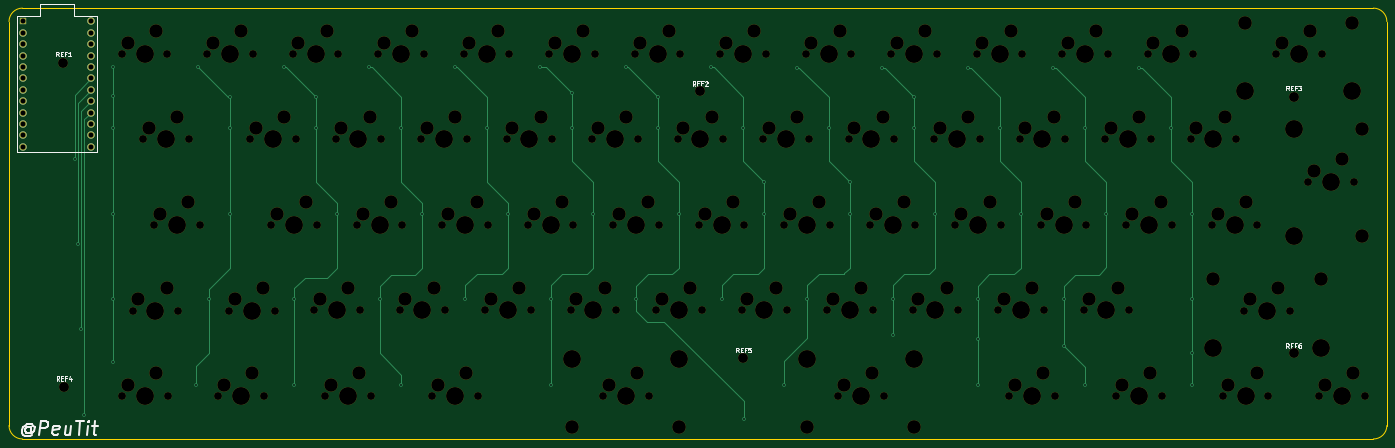
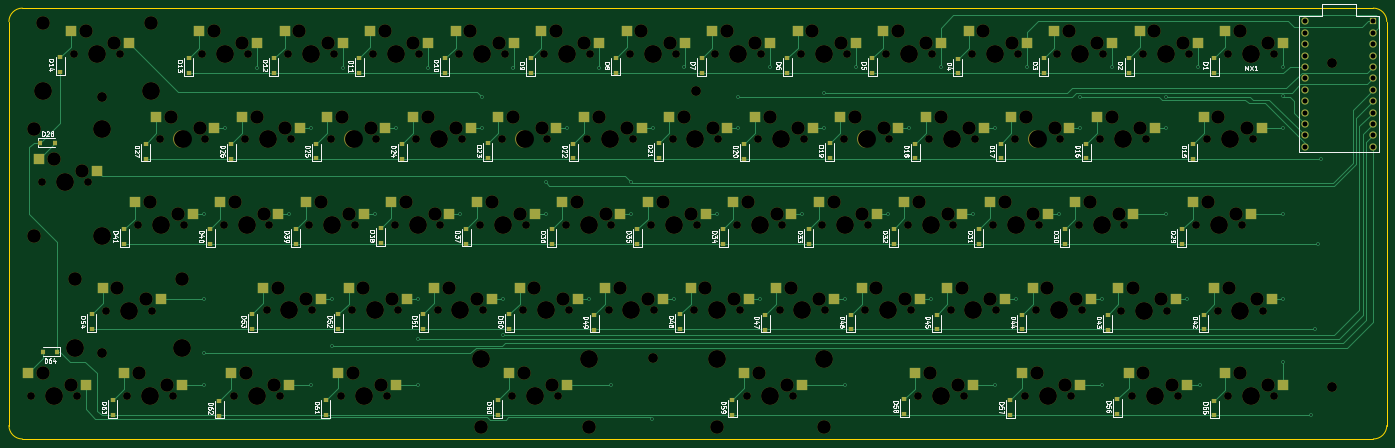
Circuit board: 11 layer files. Board 307.0 x 96.0 mm.
- bottom_copper: staggered-keyboard-B_Cu.gbl (29605 bytes)
- bottom_mask: staggered-keyboard-B_Mask.gbs (18764 bytes)
- paste: staggered-keyboard-B_Paste.gbp (7274 bytes)
- bottom_silk: staggered-keyboard-B_Silkscreen.gbo (92701 bytes)
- outline: staggered-keyboard-Edge_Cuts.gm1 (1055 bytes)
- top_copper: staggered-keyboard-F_Cu.gtl (12747 bytes)
- top_mask: staggered-keyboard-F_Mask.gts (11574 bytes)
- paste: staggered-keyboard-F_Paste.gtp (509 bytes)
- top_silk: staggered-keyboard-F_Silkscreen.gto (20419 bytes)
- drill: staggered-keyboard-NPTH.drl (6678 bytes)
- drill: staggered-keyboard-PTH.drl (2025 bytes)

=== bottom_copper: staggered-keyboard-B_Cu.gbl (29605 bytes, source omitted) ===
=== bottom_mask: staggered-keyboard-B_Mask.gbs (18764 bytes, source omitted) ===
=== paste: staggered-keyboard-B_Paste.gbp (7274 bytes, source omitted) ===
=== bottom_silk: staggered-keyboard-B_Silkscreen.gbo (92701 bytes, source omitted) ===
=== outline: staggered-keyboard-Edge_Cuts.gm1 ===
G04 #@! TF.GenerationSoftware,KiCad,Pcbnew,(6.0.7-1)-1*
G04 #@! TF.CreationDate,2022-10-03T10:16:15+02:00*
G04 #@! TF.ProjectId,staggered-keyboard,73746167-6765-4726-9564-2d6b6579626f,rev?*
G04 #@! TF.SameCoordinates,Original*
G04 #@! TF.FileFunction,Profile,NP*
%FSLAX46Y46*%
G04 Gerber Fmt 4.6, Leading zero omitted, Abs format (unit mm)*
G04 Created by KiCad (PCBNEW (6.0.7-1)-1) date 2022-10-03 10:16:15*
%MOMM*%
%LPD*%
G01*
G04 APERTURE LIST*
G04 #@! TA.AperFunction,Profile*
%ADD10C,0.100000*%
G04 #@! TD*
G04 APERTURE END LIST*
D10*
X65000000Y-232000000D02*
X65000000Y-142000000D01*
X65000000Y-232000000D02*
G75*
G03*
X68000000Y-235000000I3000000J0D01*
G01*
X372000000Y-142000000D02*
X372000000Y-232000000D01*
X369000000Y-235000000D02*
X68000000Y-235000000D01*
X68000000Y-139000000D02*
X369000000Y-139000000D01*
X369000000Y-235000000D02*
G75*
G03*
X372000000Y-232000000I0J3000000D01*
G01*
X372000000Y-142000000D02*
G75*
G03*
X369000000Y-139000000I-3000000J0D01*
G01*
X68000000Y-139000000D02*
G75*
G03*
X65000000Y-142000000I0J-3000000D01*
G01*
M02*

=== top_copper: staggered-keyboard-F_Cu.gtl (12747 bytes, source omitted) ===
=== top_mask: staggered-keyboard-F_Mask.gts (11574 bytes, source omitted) ===
=== paste: staggered-keyboard-F_Paste.gtp ===
G04 #@! TF.GenerationSoftware,KiCad,Pcbnew,(6.0.7-1)-1*
G04 #@! TF.CreationDate,2022-10-03T10:16:15+02:00*
G04 #@! TF.ProjectId,staggered-keyboard,73746167-6765-4726-9564-2d6b6579626f,rev?*
G04 #@! TF.SameCoordinates,Original*
G04 #@! TF.FileFunction,Paste,Top*
G04 #@! TF.FilePolarity,Positive*
%FSLAX46Y46*%
G04 Gerber Fmt 4.6, Leading zero omitted, Abs format (unit mm)*
G04 Created by KiCad (PCBNEW (6.0.7-1)-1) date 2022-10-03 10:16:15*
%MOMM*%
%LPD*%
G01*
G04 APERTURE LIST*
G04 APERTURE END LIST*
M02*

=== top_silk: staggered-keyboard-F_Silkscreen.gto (20419 bytes, source omitted) ===
=== drill: staggered-keyboard-NPTH.drl (6678 bytes, source omitted) ===
=== drill: staggered-keyboard-PTH.drl ===
M48
; DRILL file {KiCad (6.0.7-1)-1} date 2022 October 03, Monday 10:16:18
; FORMAT={-:-/ absolute / metric / decimal}
; #@! TF.CreationDate,2022-10-03T10:16:18+02:00
; #@! TF.GenerationSoftware,Kicad,Pcbnew,(6.0.7-1)-1
; #@! TF.FileFunction,Plated,1,2,PTH
FMAT,2
METRIC
; #@! TA.AperFunction,Plated,PTH,ViaDrill
T1C0.400
; #@! TA.AperFunction,Plated,PTH,ComponentDrill
T2C1.100
%
G90
G05
T1
X79.626Y-172.55
X80.355Y-191.6
X81.07Y-210.57
X81.8Y-229.65
X88.1Y-152.14
X88.125Y-158.68
X88.125Y-165.725
X88.125Y-184.8
X88.125Y-203.85
X88.125Y-217.8
X106.7Y-222.875
X107.13Y-152.11
X109.5Y-203.85
X114.25Y-158.725
X114.25Y-165.725
X114.25Y-184.775
X126.22Y-152.15
X128.55Y-203.825
X128.55Y-222.875
X133.325Y-158.725
X133.325Y-165.725
X138.075Y-184.775
X145.27Y-152.15
X147.6Y-203.825
X152.375Y-165.725
X152.4Y-222.875
X157.125Y-184.775
X164.35Y-152.13
X166.625Y-203.85
X171.4Y-165.7
X176.175Y-184.775
X183.37Y-152.17
X185.7Y-203.825
X185.7Y-222.875
X190.45Y-157.95
X190.45Y-165.725
X195.225Y-184.85
X202.42Y-152.16
X204.75Y-203.825
X209.5Y-158.75
X209.5Y-165.725
X214.275Y-184.775
X221.5Y-152.18
X223.8Y-203.825
X228.55Y-165.7
X228.78Y-230.58
X233.325Y-177.8
X233.325Y-184.775
X237.75Y-222.875
X240.55Y-152.23
X242.85Y-203.825
X247.6Y-165.725
X252.375Y-177.8
X252.375Y-184.825
X259.58Y-152.29
X261.9Y-203.825
X261.9Y-211.9
X266.65Y-158.75
X266.65Y-165.725
X271.425Y-184.775
X278.68Y-152.28
X280.925Y-203.825
X280.925Y-212.65
X280.925Y-222.9
X285.725Y-165.725
X290.475Y-184.775
X297.67Y-152.33
X300.0Y-203.825
X300.0Y-214.25
X304.75Y-165.725
X304.8Y-222.875
X309.525Y-184.775
X316.72Y-152.36
X323.825Y-165.725
X328.575Y-184.775
X328.575Y-203.85
X328.625Y-215.9
X328.625Y-222.9
T2
X68.06Y-141.94
X68.06Y-144.48
X68.06Y-147.02
X68.06Y-149.56
X68.06Y-152.1
X68.06Y-154.64
X68.06Y-157.18
X68.06Y-159.72
X68.06Y-162.26
X68.06Y-164.8
X68.06Y-167.34
X68.06Y-169.88
X83.3Y-141.94
X83.3Y-144.48
X83.3Y-147.02
X83.3Y-149.56
X83.3Y-152.1
X83.3Y-154.64
X83.3Y-157.18
X83.3Y-159.72
X83.3Y-162.26
X83.3Y-164.8
X83.3Y-167.34
X83.3Y-169.88
T0
M30
